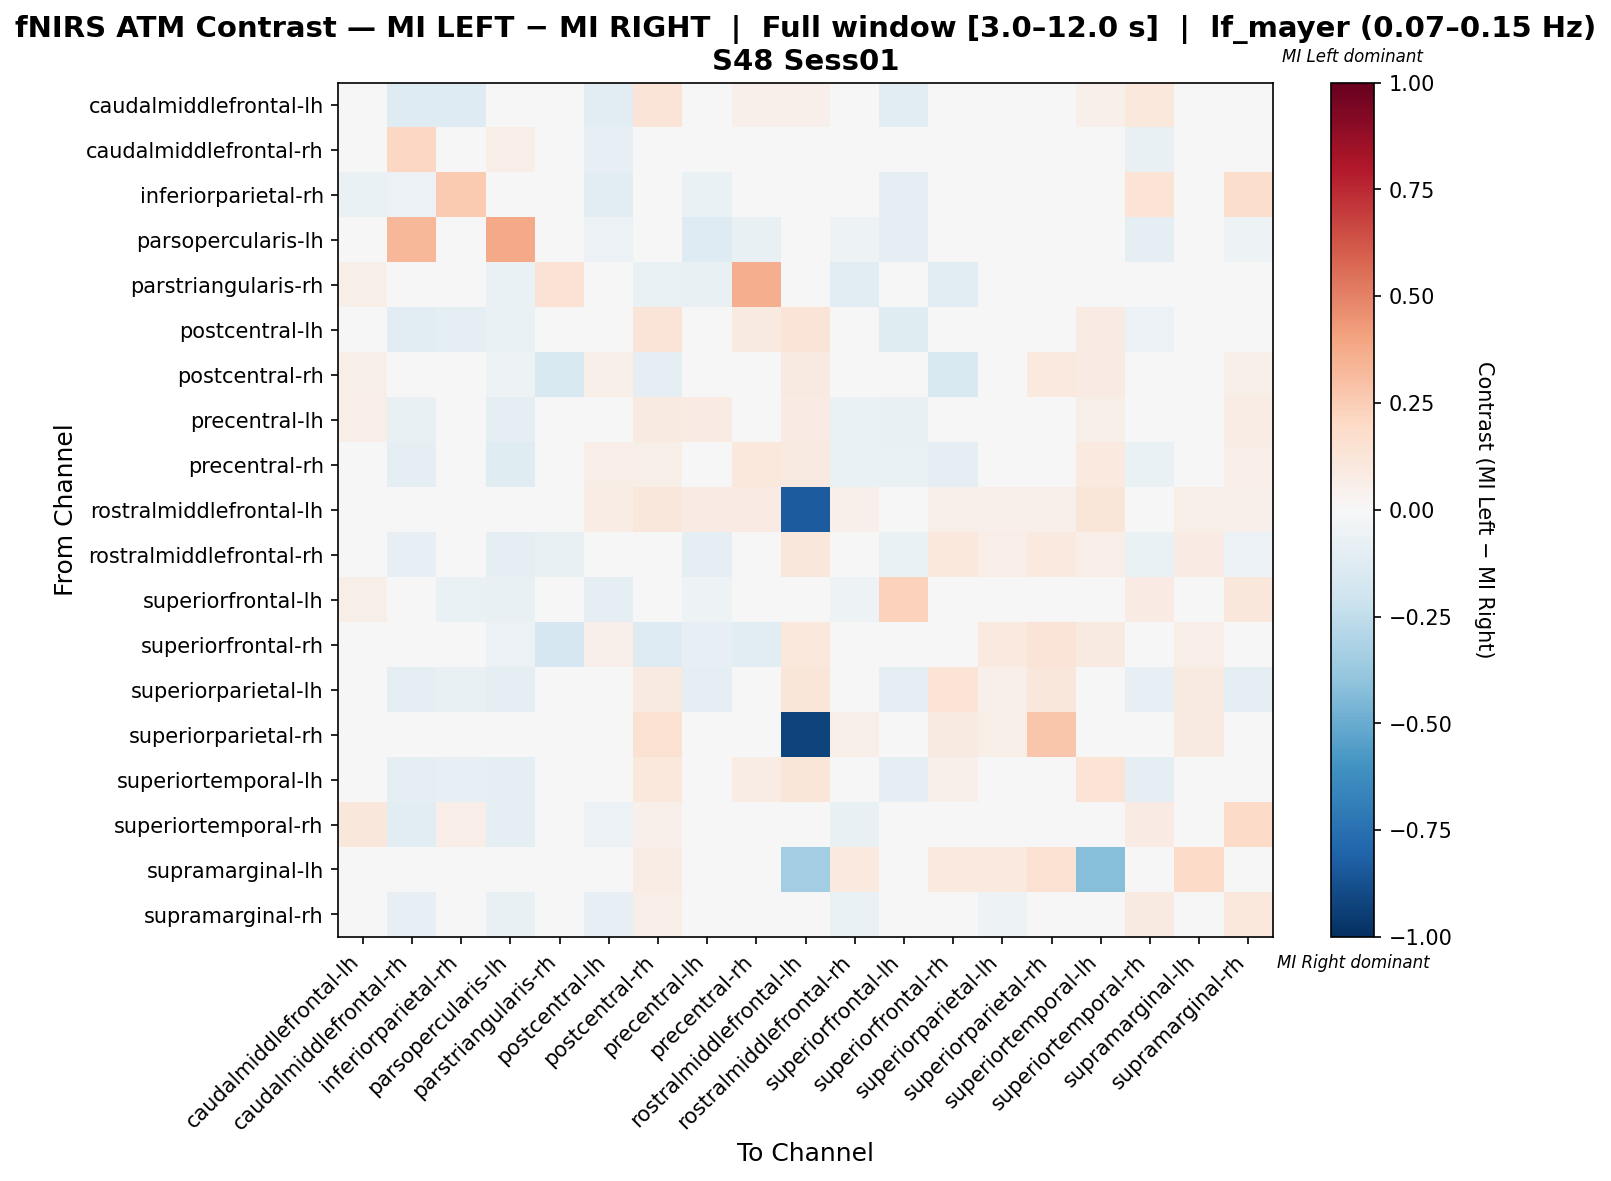

The file beside this chart, header and first rows:
, caudalmiddlefrontal-lh, caudalmiddlefrontal-rh, inferiorparietal-rh, parsopercularis-lh, parstriangularis-rh, postcentral-lh, postcentral-rh, precentral-lh, precentral-rh, rostralmiddlefrontal-lh, rostralmiddlefrontal-rh, superiorfrontal-lh, superiorfrontal-rh, superiorparietal-lh, superiorparietal-rh, superiortemporal-lh, superiortemporal-rh, supramarginal-lh, supramarginal-rh
caudalmiddlefrontal-lh, 0.03066, -0.1284, -0.1298, 0.005556, 0.0, -0.1103, 0.1278, -0.001993, 0.05, 0.05, 0.005556, -0.1047, 0.0, 0.0, 0.0, 0.05, 0.107, 0.0, 0.04869
caudalmiddlefrontal-rh, -0.01317, 0.2041, -0.00956, 0.0691, -0.03145, -0.08176, 0.04, 0.004696, -0.04612, 0.0, -0.04881, 0.03136, 0.0, -0.03564, 0.0, -0.02935, -0.07547, 0.0, 0.02205
inferiorparietal-rh, -0.06296, -0.06125, 0.2584, -0.04815, -0.02963, -0.1111, 0.0, -0.06524, 0.0, 0.0, -0.04815, -0.09573, 0.0, -0.04815, 0.04615, -0.04074, 0.1336, 0.0, 0.1729
parsopercularis-lh, 0.03571, 0.3356, -0.03266, 0.3769, -0.0402, -0.05528, -0.03015, -0.1256, -0.07286, 0.0, -0.05223, -0.09045, -0.03015, -0.04271, 0.0, -0.03518, -0.08794, 0.0, -0.05276
parstriangularis-rh, 0.05882, -0.0004099, -0.02787, -0.06272, 0.1439, -0.02787, -0.0701, -0.07317, 0.3665, 0.0, -0.115, -0.02787, -0.1115, -0.02787, 0.0, -0.02787, 0.03095, 0.0, -0.02787
postcentral-lh, -0.003922, -0.1117, -0.08596, -0.06304, -0.02292, 0.005176, 0.125, -0.02138, 0.0875, 0.125, -0.01981, -0.1175, 0.04375, -0.004961, 0.0375, 0.08489, -0.05731, 0.0375, -0.03779
postcentral-rh, 0.05915, 0.005634, 0.0, -0.0515, -0.1545, 0.05634, -0.08634, 0.0102, -0.005755, 0.08732, -0.04774, -0.03863, -0.1525, 0.0338, 0.09577, 0.07887, 0.02535, 0.02817, 0.05634
precentral-lh, 0.06447, -0.07231, -0.04285, -0.0941, -0.03506, -0.01547, 0.08715, 0.07918, 0.02477, 0.08333, -0.06642, -0.07279, -0.02952, -0.03137, 0.0, 0.06167, -0.01178, 0.0, 0.07108
precentral-rh, 0.0439, -0.08936, 0.0, -0.1234, -0.02117, 0.06829, 0.05823, -0.04224, 0.1018, 0.09268, -0.06383, -0.06809, -0.08936, 0.0, 0.03415, 0.09756, -0.06258, 0.0, 0.06341
rostralmiddlefrontal-lh, 0.03462, 0.0, 0.0, 0.0, 0.0, 0.07692, 0.1115, 0.08077, 0.08077, -0.8346, 0.05385, 0.0, 0.05769, 0.05, 0.05385, 0.1192, 0.0, 0.06154, 0.05385
rostralmiddlefrontal-rh, 0.0, -0.08047, -0.03403, -0.09424, -0.07592, -0.005793, 0.04862, -0.09424, -0.03927, 0.1148, 0.01734, -0.06806, 0.1086, 0.07025, 0.09836, 0.06991, -0.06283, 0.08197, -0.05497
superiorfrontal-lh, 0.06118, -0.01999, -0.06452, -0.07527, -0.0172, -0.08602, -0.01935, -0.0506, -0.03441, 0.0, -0.05161, 0.2297, 0.0, -0.03656, 0.0, -0.02796, 0.07994, 0.0, 0.1127
superiorfrontal-rh, 0.0, 0.006667, 0.0, -0.0597, -0.1692, 0.05333, -0.1271, -0.0796, -0.1144, 0.1067, 0.04378, 0.0, -0.04716, 0.1, 0.1267, 0.09333, 0.0, 0.06667, 0.0
superiorparietal-lh, 0.0, -0.0929, -0.07104, -0.0929, -0.04372, -0.01813, 0.09346, -0.0929, 0.0, 0.1215, 0.03794, -0.0929, 0.1402, 0.05276, 0.1121, 0.02788, -0.08197, 0.09346, -0.0929
superiorparietal-rh, 0.0, 0.0, 0.03061, 0.0, 0.0, 0.03061, 0.1531, 0.0, 0.03571, -0.9286, 0.06122, 0.0, 0.09184, 0.06122, 0.2755, 0.04592, 0.02551, 0.08673, 0.03061
superiortemporal-lh, 0.03346, -0.08642, -0.08025, -0.08642, -0.04938, -0.01207, 0.1078, -0.004635, 0.07807, 0.119, -0.03438, -0.08642, 0.05204, -0.04181, 0.04089, 0.1342, -0.08642, 0.03717, -0.03438
superiortemporal-rh, 0.1109, -0.1073, 0.06972, -0.09605, -0.01289, -0.05932, 0.0534, -0.03656, -0.03831, 0.0, -0.07062, -0.02605, 0.0, -0.04802, 0.02913, -0.03955, 0.08337, 0.0, 0.1883
supramarginal-lh, 0.0, 0.0, 0.0, 0.0, 0.0, 0.04854, 0.07767, 0.0, 0.0, -0.3447, 0.09709, 0.0, 0.09709, 0.09709, 0.1553, -0.4223, 0.0, 0.1942, 0.0
supramarginal-rh, 0.04887, -0.07991, 0.01415, -0.07165, -0.02492, -0.08058, 0.06936, -0.008103, 0.04335, 0.04335, -0.06542, -0.04812, 0.0, -0.05296, 0.01734, -0.0002611, 0.08776, 0.0, 0.1077
